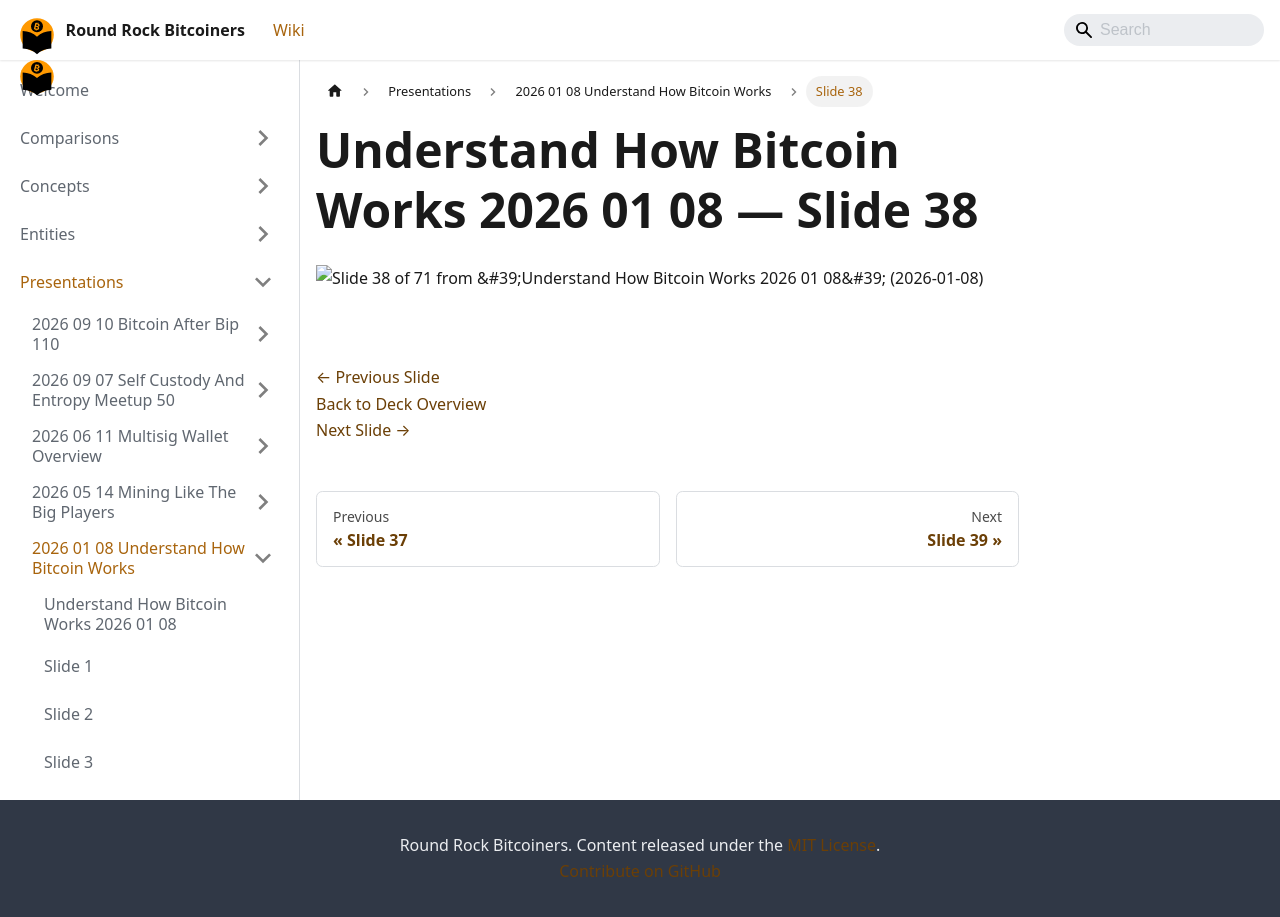

repository: jason-me/rrbtc-wiki · page: presentations/2026-01-08-understand-how-bitcoin-works/slide-038/index.html · generator: docusaurus

---
title: "Slide 38 of 71 - Understand How Bitcoin Works 2026 01 08"
sidebar_label: "Slide 38"
pagination_next: "presentations/2026-01-08-understand-how-bitcoin-works/slide-039"
pagination_prev: "presentations/2026-01-08-understand-how-bitcoin-works/slide-037"
---

# Understand How Bitcoin Works 2026 01 08 — Slide 38

![Slide 38 of 71 from 'Understand How Bitcoin Works 2026 01 08' (2026-01-08)](/img/slides/2026-01-08-understand-how-bitcoin-works/slide_037.jpg)

<br/>
<br/>

[← Previous Slide](/presentations/2026-01-08-understand-how-bitcoin-works/slide-037)  
[Back to Deck Overview](/presentations/2026-01-08-understand-how-bitcoin-works/)  
[Next Slide →](/presentations/2026-01-08-understand-how-bitcoin-works/slide-039)
